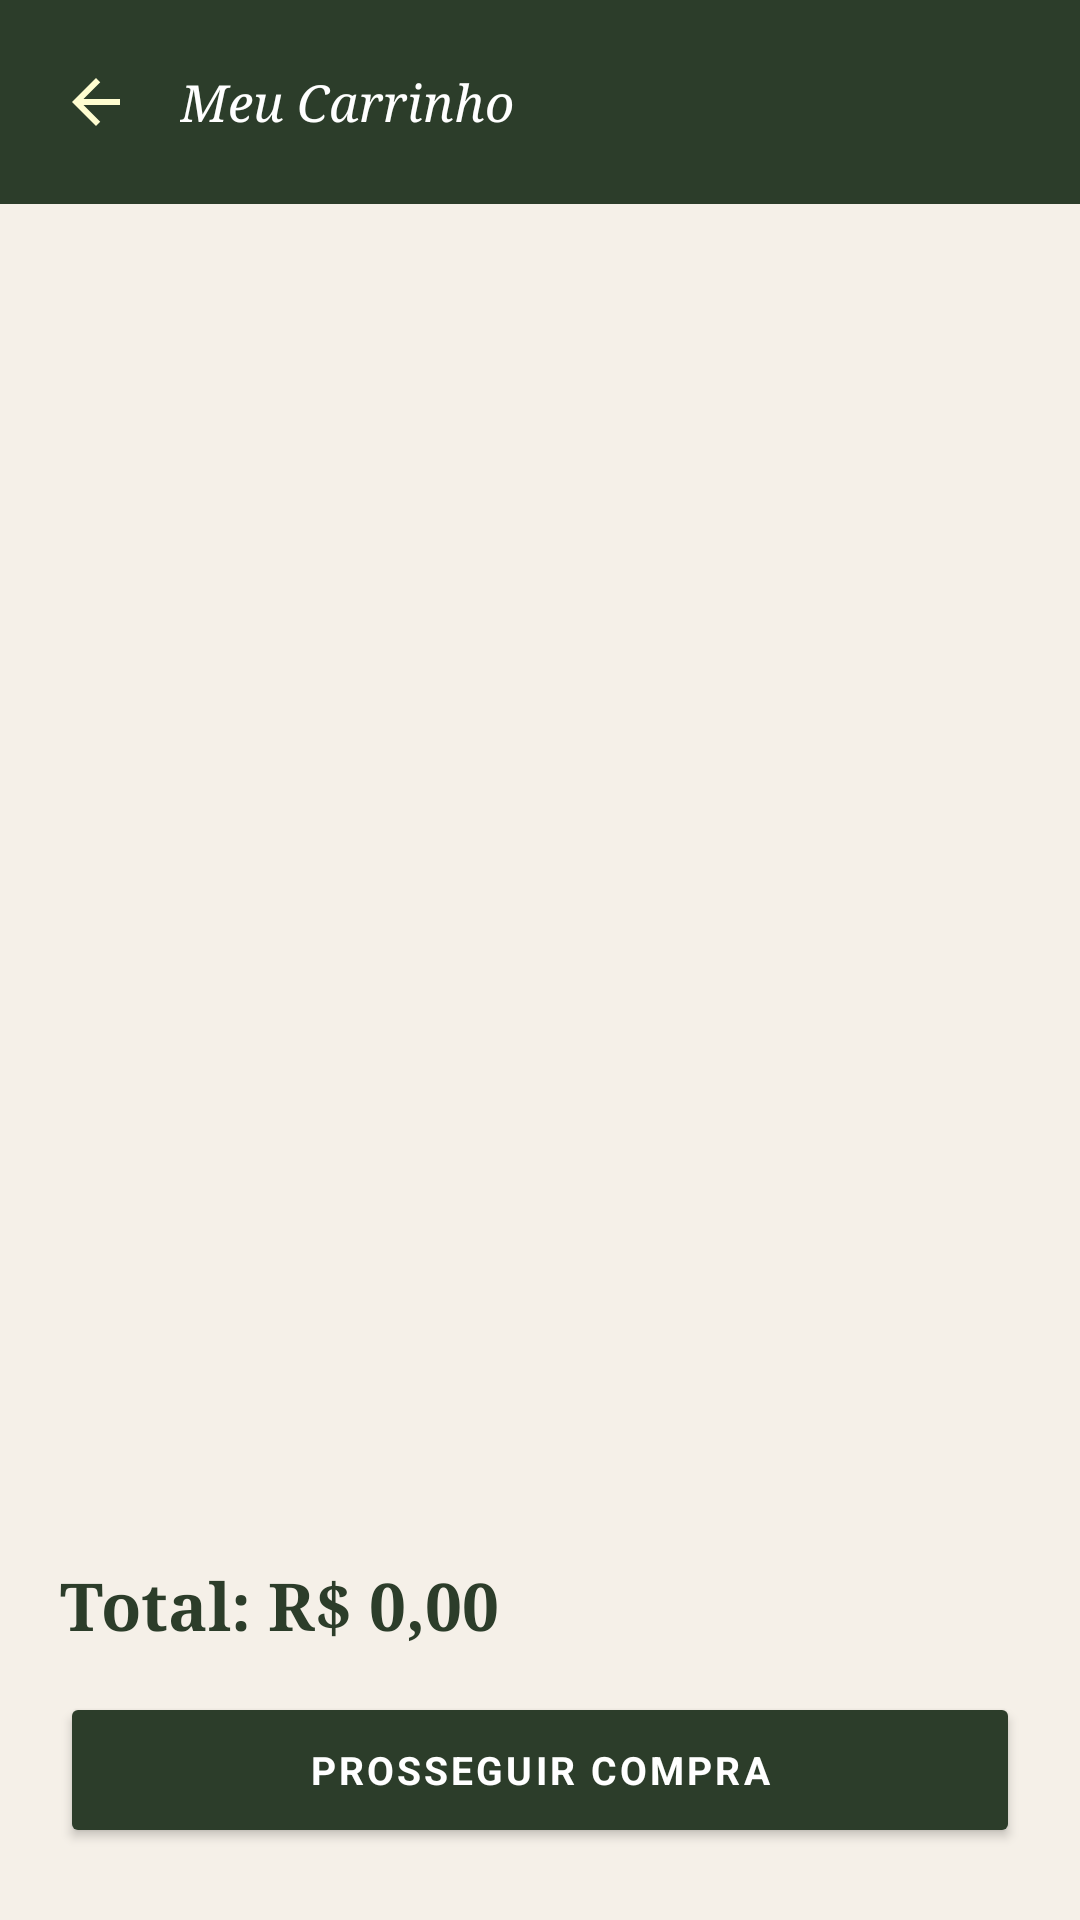

Reconstruct the res/layout file that produces this screen, plus the resources it refers to.
<!-- AndroidManifest.xml: application theme Theme.AppLoginTest -->
<!-- res/layout/activity_carrinho.xml -->
<?xml version="1.0" encoding="utf-8"?>
<androidx.constraintlayout.widget.ConstraintLayout
    xmlns:android="http://schemas.android.com/apk/res/android"
    xmlns:app="http://schemas.android.com/apk/res-auto"
    android:id="@+id/main"
    android:layout_width="match_parent"
    android:layout_height="match_parent"
    android:background="@color/creme_fundo">

    
    <LinearLayout
        android:id="@+id/header"
        android:layout_width="0dp"
        android:layout_height="wrap_content"
        android:background="@color/verde_escuro"
        android:gravity="center_vertical"
        android:orientation="horizontal"
        android:paddingStart="12dp"
        android:paddingEnd="16dp"
        android:paddingTop="14dp"
        android:paddingBottom="14dp"
        app:layout_constraintEnd_toEndOf="parent"
        app:layout_constraintStart_toStartOf="parent"
        app:layout_constraintTop_toTopOf="parent">

        <ImageButton
            android:id="@+id/btnVoltar"
            android:layout_width="40dp"
            android:layout_height="40dp"
            android:background="?attr/selectableItemBackgroundBorderless"
            android:src="@drawable/ic_seta_voltar"
            android:contentDescription="Voltar" />

        <TextView
            android:layout_width="0dp"
            android:layout_height="wrap_content"
            android:layout_weight="1"
            android:layout_marginStart="8dp"
            android:text="Meu Carrinho"
            android:textColor="@color/white"
            android:textSize="17sp"
            android:fontFamily="serif"
            android:textStyle="italic" />

    </LinearLayout>

    
    <androidx.recyclerview.widget.RecyclerView
        android:id="@+id/recyclerCarrinho"
        android:layout_width="0dp"
        android:layout_height="0dp"
        android:background="@color/creme_fundo"
        android:paddingTop="8dp"
        android:clipToPadding="false"
        android:contentDescription="Lista de itens no carrinho"
        app:layout_constraintBottom_toTopOf="@+id/cardRodape"
        app:layout_constraintEnd_toEndOf="parent"
        app:layout_constraintStart_toStartOf="parent"
        app:layout_constraintTop_toBottomOf="@+id/header" />

    
    <LinearLayout
        android:id="@+id/tvCarrinhoVazio"
        android:layout_width="wrap_content"
        android:layout_height="wrap_content"
        android:orientation="vertical"
        android:gravity="center"
        android:visibility="gone"
        android:contentDescription="Carrinho vazio"
        app:layout_constraintBottom_toTopOf="@+id/cardRodape"
        app:layout_constraintEnd_toEndOf="parent"
        app:layout_constraintStart_toStartOf="parent"
        app:layout_constraintTop_toBottomOf="@+id/header">

        <TextView
            android:layout_width="wrap_content"
            android:layout_height="wrap_content"
            android:text="🛒"
            android:textSize="40sp"
            android:importantForAccessibility="no" />

        <TextView
            android:layout_width="wrap_content"
            android:layout_height="wrap_content"
            android:layout_marginTop="8dp"
            android:text="Carrinho vazio"
            android:textColor="@color/texto_secundario"
            android:textSize="16sp"
            android:fontFamily="serif"
            android:textStyle="italic" />
    </LinearLayout>

    
    <LinearLayout
        android:id="@+id/cardRodape"
        android:layout_width="0dp"
        android:layout_height="wrap_content"
        android:orientation="vertical"
        android:background="@color/creme_fundo"
        android:paddingStart="20dp"
        android:paddingEnd="20dp"
        android:paddingTop="16dp"
        android:paddingBottom="24dp"
        app:layout_constraintBottom_toBottomOf="parent"
        app:layout_constraintEnd_toEndOf="parent"
        app:layout_constraintStart_toStartOf="parent">

        <TextView
            android:id="@+id/tvTotal"
            android:layout_width="wrap_content"
            android:layout_height="wrap_content"
            android:layout_marginBottom="14dp"
            android:text="Total: R$ 0,00"
            android:textColor="@color/verde_escuro"
            android:textSize="22sp"
            android:fontFamily="serif"
            android:textStyle="bold"
            android:accessibilityLiveRegion="polite" />

        <Button
            android:id="@+id/btnProsseguir"
            android:layout_width="match_parent"
            android:layout_height="52dp"
            android:backgroundTint="@color/verde_escuro"
            android:text="PROSSEGUIR COMPRA"
            android:textColor="@color/white"
            android:textSize="13sp"
            android:letterSpacing="0.08"
            android:textStyle="bold"
            android:fontFamily="sans-serif"
            android:singleLine="true"
            app:cornerRadius="12dp" />

    </LinearLayout>

</androidx.constraintlayout.widget.ConstraintLayout>
<!-- resources referenced by this layout -->
<resources>
  <color name="creme_fundo">#F5F0E8</color>
  <color name="texto_secundario">#B0A090</color>
  <color name="verde_escuro">#2C3D2A</color>
  <color name="white">#FFFFFFFF</color>
  <!-- drawable ic_seta_voltar (drawable) -->
  <vector xmlns:android="http://schemas.android.com/apk/res/android"
      android:width="24dp"
      android:height="24dp"
      android:viewportWidth="24"
      android:viewportHeight="24">
      <path
          android:fillColor="#FFFDD0"
          android:pathData="M20,11H7.83l5.59,-5.59L12,4l-8,8 8,8 1.41,-1.41L7.83,13H20v-2z"/>
  </vector>
  <style name="Theme.AppLoginTest" parent="Base.Theme.AppLoginTest" />
  <style name="Base.Theme.AppLoginTest" parent="Theme.Material3.DayNight.NoActionBar">
          <item name="colorPrimary">@color/verde_escuro</item>
          <item name="colorPrimaryVariant">@color/verde_medio</item>
          <item name="colorOnPrimary">@color/white</item>
          <item name="colorSecondary">@color/verde_claro</item>
          <item name="colorOnSecondary">@color/verde_escuro</item>
          <item name="android:windowBackground">@color/creme_fundo</item>
          <item name="android:fontFamily">sans-serif</item>
      </style>
  <color name="verde_medio">#3D5C3A</color>
  <color name="verde_claro">#8FAD88</color>
</resources>
